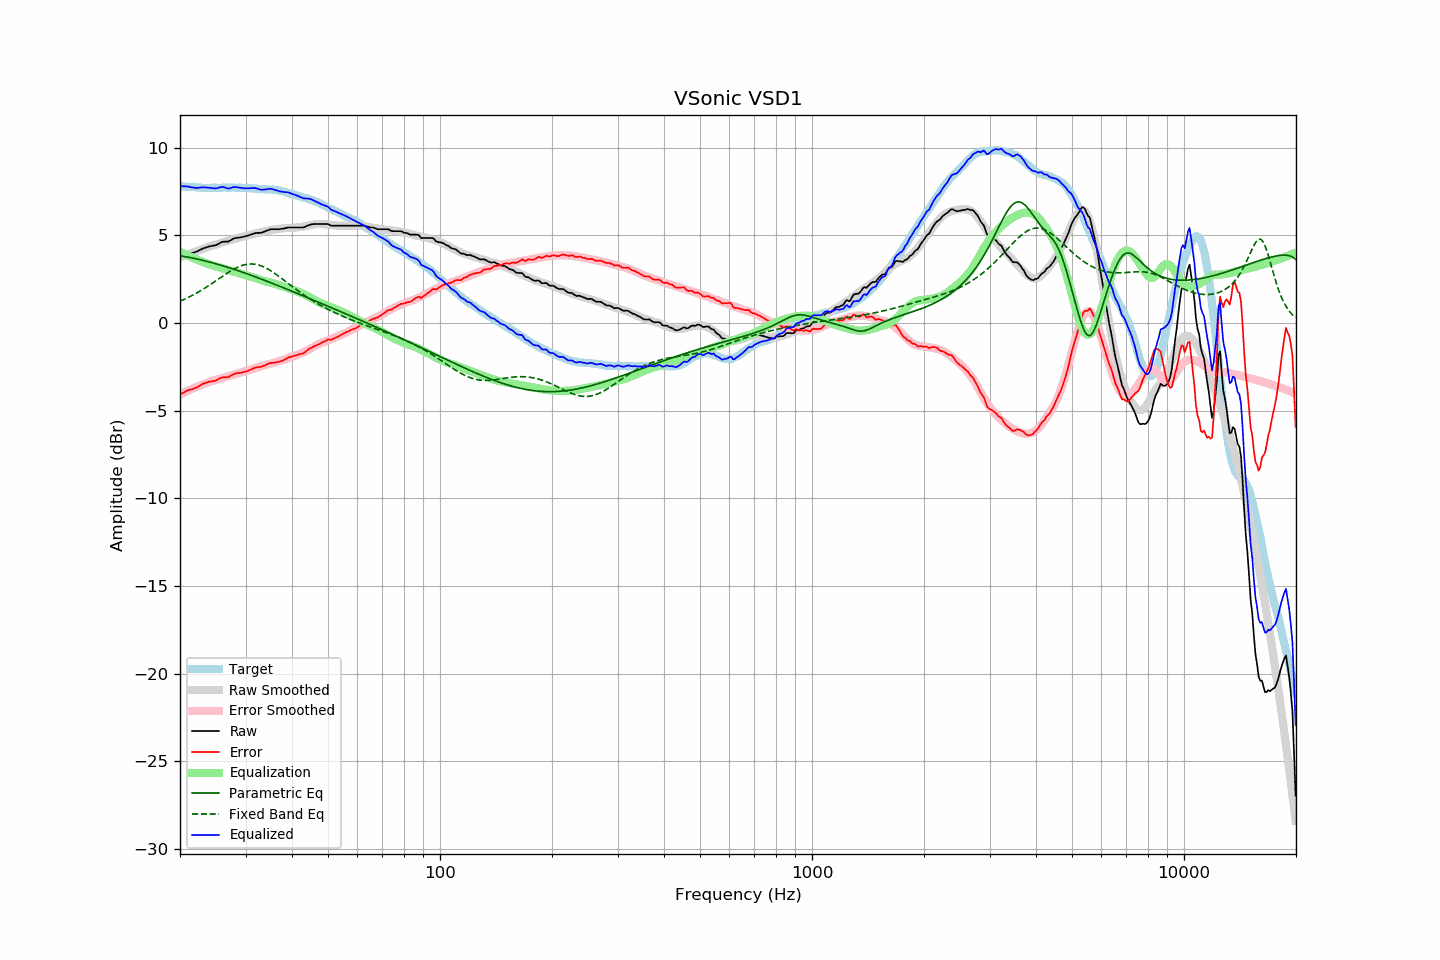

Data behind this chart, as committed beside it:
frequency, raw, error, smoothed, error_smoothed, equalization, parametric_eq, fixed_band_eq, equalized_raw, equalized_smoothed, target
20.00, 3.75, -4.07, 3.75, -4.07, 4.07, 3.84, 1.26, 7.82, 7.82, 7.82
20.20, 3.79, -4.02, 3.79, -4.02, 4.02, 3.83, 1.29, 7.81, 7.81, 7.81
20.40, 3.83, -3.97, 3.82, -3.98, 3.98, 3.81, 1.33, 7.81, 7.80, 7.80
20.61, 3.87, -3.93, 3.86, -3.93, 3.93, 3.80, 1.38, 7.80, 7.79, 7.80
20.81, 3.91, -3.87, 3.89, -3.89, 3.89, 3.78, 1.42, 7.80, 7.78, 7.78
21.02, 3.95, -3.83, 3.93, -3.85, 3.85, 3.76, 1.46, 7.79, 7.77, 7.78
21.23, 3.97, -3.80, 3.96, -3.80, 3.80, 3.74, 1.51, 7.77, 7.77, 7.77
21.44, 3.99, -3.79, 4.00, -3.76, 3.76, 3.73, 1.55, 7.75, 7.76, 7.78
21.66, 4.02, -3.75, 4.03, -3.72, 3.72, 3.71, 1.60, 7.74, 7.75, 7.77
21.87, 4.04, -3.72, 4.07, -3.68, 3.68, 3.69, 1.65, 7.72, 7.75, 7.76
22.09, 4.07, -3.68, 4.10, -3.64, 3.64, 3.67, 1.70, 7.71, 7.74, 7.75
22.31, 4.11, -3.64, 4.13, -3.61, 3.61, 3.65, 1.75, 7.71, 7.74, 7.75
22.54, 4.16, -3.58, 4.16, -3.57, 3.57, 3.63, 1.81, 7.73, 7.73, 7.74
22.76, 4.20, -3.53, 4.20, -3.53, 3.53, 3.61, 1.86, 7.73, 7.73, 7.73
22.99, 4.25, -3.47, 4.23, -3.50, 3.50, 3.59, 1.92, 7.75, 7.72, 7.72
23.22, 4.28, -3.43, 4.25, -3.47, 3.47, 3.56, 1.97, 7.74, 7.72, 7.71
23.45, 4.31, -3.41, 4.29, -3.43, 3.43, 3.54, 2.03, 7.74, 7.72, 7.72
23.69, 4.34, -3.37, 4.32, -3.39, 3.39, 3.52, 2.09, 7.73, 7.72, 7.71
23.92, 4.37, -3.34, 4.36, -3.36, 3.36, 3.49, 2.15, 7.72, 7.71, 7.71
24.16, 4.39, -3.33, 4.39, -3.32, 3.32, 3.47, 2.21, 7.71, 7.71, 7.72
24.40, 4.41, -3.32, 4.42, -3.29, 3.29, 3.45, 2.27, 7.70, 7.71, 7.73
24.65, 4.43, -3.30, 4.45, -3.27, 3.27, 3.42, 2.33, 7.69, 7.72, 7.73
24.89, 4.44, -3.29, 4.47, -3.24, 3.24, 3.40, 2.40, 7.68, 7.72, 7.73
25.14, 4.48, -3.24, 4.50, -3.22, 3.22, 3.37, 2.46, 7.70, 7.72, 7.72
25.39, 4.53, -3.19, 4.53, -3.20, 3.20, 3.34, 2.52, 7.73, 7.72, 7.72
25.65, 4.58, -3.14, 4.55, -3.17, 3.17, 3.32, 2.59, 7.75, 7.73, 7.72
25.91, 4.63, -3.10, 4.58, -3.14, 3.14, 3.29, 2.65, 7.77, 7.73, 7.73
26.16, 4.65, -3.09, 4.61, -3.11, 3.11, 3.26, 2.71, 7.76, 7.73, 7.74
26.43, 4.65, -3.09, 4.64, -3.09, 3.09, 3.23, 2.77, 7.73, 7.73, 7.74
26.69, 4.65, -3.09, 4.67, -3.06, 3.06, 3.20, 2.83, 7.70, 7.73, 7.74
26.96, 4.65, -3.08, 4.70, -3.03, 3.03, 3.18, 2.89, 7.67, 7.73, 7.73
27.23, 4.70, -3.03, 4.73, -3.00, 3.00, 3.15, 2.95, 7.69, 7.73, 7.73
27.50, 4.75, -2.98, 4.76, -2.97, 2.97, 3.12, 3.01, 7.72, 7.73, 7.73
27.77, 4.81, -2.93, 4.78, -2.94, 2.94, 3.09, 3.06, 7.75, 7.73, 7.74
28.05, 4.85, -2.89, 4.81, -2.92, 2.92, 3.06, 3.11, 7.77, 7.73, 7.74
28.33, 4.86, -2.86, 4.83, -2.90, 2.90, 3.03, 3.15, 7.76, 7.73, 7.72
28.62, 4.87, -2.85, 4.85, -2.88, 2.88, 3.00, 3.20, 7.74, 7.73, 7.72
28.90, 4.89, -2.84, 4.88, -2.85, 2.85, 2.96, 3.24, 7.73, 7.72, 7.73
29.19, 4.90, -2.83, 4.91, -2.82, 2.82, 2.93, 3.27, 7.71, 7.72, 7.73
29.48, 4.92, -2.80, 4.93, -2.78, 2.78, 2.90, 3.30, 7.70, 7.72, 7.72
29.78, 4.94, -2.78, 4.96, -2.75, 2.75, 2.87, 3.33, 7.69, 7.71, 7.72
30.08, 4.97, -2.76, 4.98, -2.73, 2.73, 2.84, 3.35, 7.69, 7.71, 7.73
30.38, 4.99, -2.73, 5.00, -2.70, 2.70, 2.80, 3.36, 7.69, 7.70, 7.72
30.68, 5.02, -2.68, 5.02, -2.68, 2.68, 2.77, 3.37, 7.70, 7.70, 7.70
30.99, 5.05, -2.65, 5.04, -2.65, 2.65, 2.74, 3.38, 7.70, 7.69, 7.70
31.30, 5.08, -2.61, 5.06, -2.63, 2.63, 2.70, 3.38, 7.70, 7.69, 7.69
31.61, 5.11, -2.57, 5.08, -2.60, 2.60, 2.67, 3.37, 7.70, 7.68, 7.68
31.93, 5.14, -2.53, 5.11, -2.56, 2.56, 2.64, 3.35, 7.70, 7.67, 7.67
32.24, 5.15, -2.52, 5.13, -2.53, 2.53, 2.60, 3.34, 7.68, 7.67, 7.67
32.57, 5.15, -2.50, 5.16, -2.50, 2.50, 2.57, 3.31, 7.65, 7.66, 7.65
32.89, 5.15, -2.50, 5.19, -2.47, 2.47, 2.53, 3.28, 7.62, 7.65, 7.65
33.22, 5.17, -2.48, 5.21, -2.44, 2.44, 2.50, 3.25, 7.61, 7.65, 7.65
33.55, 5.21, -2.43, 5.23, -2.41, 2.41, 2.46, 3.21, 7.62, 7.64, 7.64
33.89, 5.24, -2.41, 5.25, -2.39, 2.39, 2.43, 3.17, 7.62, 7.64, 7.65
34.23, 5.28, -2.35, 5.27, -2.36, 2.36, 2.39, 3.12, 7.64, 7.63, 7.63
34.57, 5.31, -2.32, 5.29, -2.34, 2.34, 2.36, 3.07, 7.65, 7.63, 7.63
34.92, 5.35, -2.27, 5.30, -2.32, 2.32, 2.32, 3.01, 7.67, 7.62, 7.62
35.27, 5.36, -2.27, 5.32, -2.30, 2.30, 2.29, 2.96, 7.65, 7.62, 7.63
35.62, 5.36, -2.25, 5.33, -2.27, 2.27, 2.25, 2.90, 7.63, 7.61, 7.61
35.97, 5.36, -2.25, 5.35, -2.24, 2.24, 2.21, 2.83, 7.60, 7.60, 7.61
... 635 more rows
